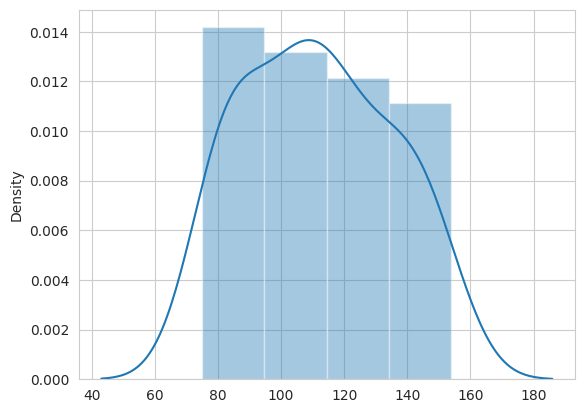

This figure's Python source:
import numpy as np
from scipy import stats
import seaborn as sns
import matplotlib.pyplot as plt

sns.set_style('whitegrid')

%config InlineBackend.figure_format = 'retina'
%matplotlib inline

# Use this sample data to conduct experimentation

control = np.array([166, 165, 120,  94, 104, 166,  98,  85,  97,  87, 114, 100, 152,
                    87, 152, 102,  82,  80,  84, 109,  98, 154, 135, 164, 137, 128,
                    122, 146,  86, 146,  85, 101, 109, 105, 163, 136, 142, 144, 140,
                    128, 126, 119, 121, 126, 169,  87,  97, 167,  89, 155])

experimental = np.array([ 83, 100, 123,  75, 130,  77,  78,  87, 116, 116, 141,  93, 107,
                         101, 142, 152, 130, 123, 122, 154, 119, 149, 106, 107, 108, 151,
                         97,  95, 104, 141,  80, 110, 136, 134, 142, 135, 111,  83,  86,
                         116,  86, 117,  87, 143, 104, 107,  86,  88, 124,  76])


# Draw a plot showing overlapping of distribution means and sds for incpection
sns.distplot(experimental)
sns.distplot()

# -9.819999999999993

def sample_variance(sample):
    
    return None

def pooled_variance(sample1, sample2):
    
    return None

def twosample_tstatistic(expr, ctrl):

    return None

t_stat = None
# -1.8915462966190268

# Visualize t and p_value

def visualize_t(t_stat, n_control, n_experimental):

    # initialize a matplotlib "figure"

    # generate points on the x axis between -4 and 4:
 
    # use stats.t.pdf to get values on the probability density function for the t-distribution
    
    # Draw two sided boundary for critical-t

    return None

n_control = None
n_experimental = None
visualize_t(t_stat, n_control, n_experimental)

## Calculate p_value
# Lower tail comulative density function returns area under the lower tail curve
lower_tail = stats.t.cdf(-1.89, (50+50-2), 0, 1)
# Upper tail comulative density function returns area under upper tail curve
upper_tail = 1. - stats.t.cdf(1.89, (50+50-2), 0, 1)

p_value = lower_tail+upper_tail
print(p_value)

## your code here
'''
Calculates the T-test for the means of *two independent* samples of scores.

This is a two-sided test for the null hypothesis that 2 independent samples
have identical average (expected) values. This test assumes that the
populations have identical variances by default.
'''

stats.ttest_ind(experimental, control)